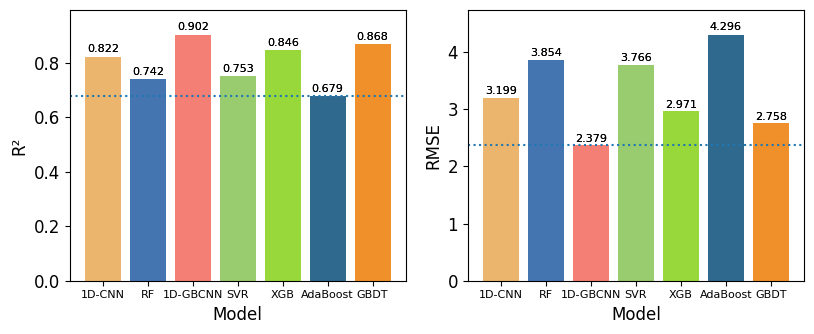

Write Python code to recreate this figure.
from matplotlib import pyplot as plt
import numpy as np
import seaborn as sns

plt.rcParams['font.family'] = 'serif'

plt.rcParams['font.serif'] = 'Times new Roman'

plt.rcParams['font.size'] = 12

# plt.rcParams['figure.figsize']=10,6
R2 = [0.822, 0.742, 0.902, 0.753, 0.846, 0.679, 0.868]
RMSE = [3.199, 3.854, 2.379, 3.766, 2.971, 4.296, 2.758]
models = ['1D-CNN', 'RF', '1D-GBCNN', 'SVR', 'XGB', 'AdaBoost', 'GBDT']
color = [(235/255, 181/255, 109/255), (69/255, 117/255, 177/255),(244/255, 127/255, 116/255),
         (153/255, 203/255, 111/255), (152/255, 216/255, 59/255), (47/255, 105/255, 142/255),
         (239/255, 144/255, 42/255)]  # 颜色设置

# plt.axhline(min(R2), linestyle=':')
# ax = sns.barplot(x=models, y=R2)
# # 创建柱状图
# plt.bar(models, R2, color=color)
# # 获取当前 y 轴的上限
# current_ylim = ax.get_ylim()
# # 计算新的 y 轴上限，增加 10%
# new_ylim = (current_ylim[0], current_ylim[1] * 1.05)
# # 设置新的 y 轴范围
# ax.set_ylim(new_ylim)
#
# # 添加标题和标签
# # plt.title('Bar Chart Example')
# plt.xlabel('Model', fontsize=12)
# plt.ylabel('R²', fontsize=12)
#
# for p in ax.patches:
#     width, height = p.get_width(), p.get_height()
#     x, y = p.get_xy()
#     ax.annotate(f'{height}', (x + width / 2, y + height * 1.02), ha='center', fontsize=10, color='black')
# # 显示图形
# plt.show()

plt.figure(figsize=(8.3, 3.5))
plt.subplot(121)
# plt.subplots_adjust(left=0.125, bottom=0.13, right=0.9, top=0.88, hspace=0.2, wspace=0.2)
plt.axhline(min(R2), linestyle=':')
ax = sns.barplot(x=models, y=R2)
plt.bar(models, R2, color=color)
current_ylim = ax.get_ylim()
# 计算新的 y 轴上限，增加 10%
new_ylim = (current_ylim[0], current_ylim[1] * 1.05)
# 设置新的 y 轴范围
ax.set_ylim(new_ylim)

# 添加标题和标签
# plt.title('Bar Chart Example')
plt.xlabel('Model', fontsize=12)
plt.ylabel('R²', fontsize=12)
plt.xticks(fontsize=8)
# plt.text('1D-CNN', 1.2, 'A', fontsize=12)
for p in ax.patches:
    width, height = p.get_width(), p.get_height()
    x, y = p.get_xy()
    ax.annotate(f'{height}', (x + width / 2, y + height * 1.02), ha='center', fontsize=8, color='black')


plt.subplot(122)
# plt.subplots_adjust(left=0.125, bottom=0.13, right=0.9, top=0.88, hspace=0.2, wspace=0.2)
plt.axhline(min(RMSE), linestyle=':')
ax = sns.barplot(x=models, y=RMSE)
plt.bar(models, RMSE, color=color)
current_ylim = ax.get_ylim()
# 计算新的 y 轴上限，增加 10%
new_ylim = (current_ylim[0], current_ylim[1] * 1.05)
# 设置新的 y 轴范围
ax.set_ylim(new_ylim)

# 添加标题和标签
# plt.title('Bar Chart Example')
plt.xlabel('Model', fontsize=12)
plt.ylabel('RMSE', fontsize=12)
plt.xticks(fontsize=8)
# plt.text('1D-CNN', 4.5, 'B', fontsize=12)
for p in ax.patches:
    width, height = p.get_width(), p.get_height()
    x, y = p.get_xy()
    ax.annotate(f'{height}', (x + width / 2, y + height * 1.02), ha='center', fontsize=8, color='black')
# 显示图表


plt.tight_layout()
plt.show()
# top=0.88,
# bottom=0.13,
# left=0.125,
# right=0.9,
# hspace=0.2,
# wspace=0.2
# plt.savefig('Figure_3.tif', format='tif')